Run: headless pygame with SDL's dummy video driver; simulated clock (each Clock.tick advances the game by its frame time, no real sleeping); random seed 0; keys injected as events and as key.get_pressed() state; no mouse input.
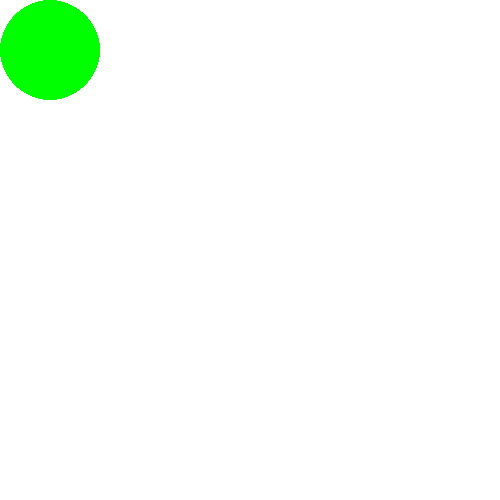
Frame 1 of 4 · flips 1–60 · no input
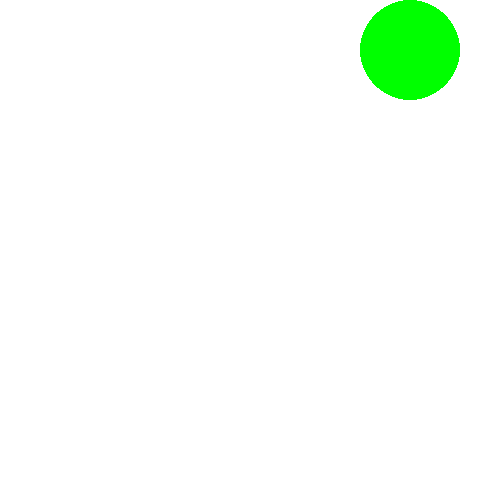
Frame 2 of 4 · flips 61–180 · tapped SPACE, RETURN · held RIGHT (→), D
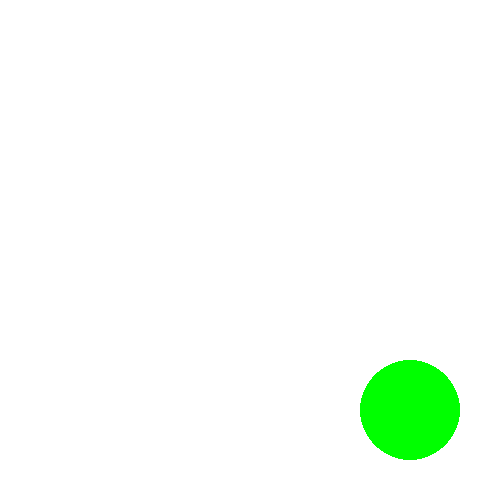
Frame 3 of 4 · flips 181–300 · held DOWN (↓), S
Frame 4 of 4 · flips 301–420 · held LEFT (←), A, UP (↑), W · screen same as frame 1, image omitted

The pygame program that drew these frames:

import pygame

win_width = 500
win_height = 500
win = pygame.display.set_mode((win_width, win_height))
pygame.display.set_caption("client")

clientNumber = 0


class Player:
    def __init__(self, x, y, radius, color):
        self.x = x
        self.y = y
        self.radius = radius
        self.color = color
        self.circle = ((x, y), radius)
        self.step = 3

    def draw(self, window):
        pygame.draw.circle(window, self.color, *self.circle)

    def move(self):
        keys = pygame.key.get_pressed()

        if keys[pygame.K_LEFT]:
            self.x -= self.step

        if keys[pygame.K_RIGHT]:
            self.x += self.step

        if keys[pygame.K_UP]:
            self.y -= self.step

        if keys[pygame.K_DOWN]:
            self.y += self.step

        self.circle = ((self.x, self.y), self.radius)


def redraw_window(window, player):
    window.fill((255, 255, 255))
    player.draw(window)
    pygame.display.update()


def main():
    run = True
    p = Player(50, 50, 50, (0, 255, 0))
    clock = pygame.time.Clock()

    while run:

        clock.tick(60)
        for event in pygame.event.get():
            if event.type == pygame.QUIT:
                run = False
                pygame.quit()

        p.move()
        redraw_window(win, p)


main()
